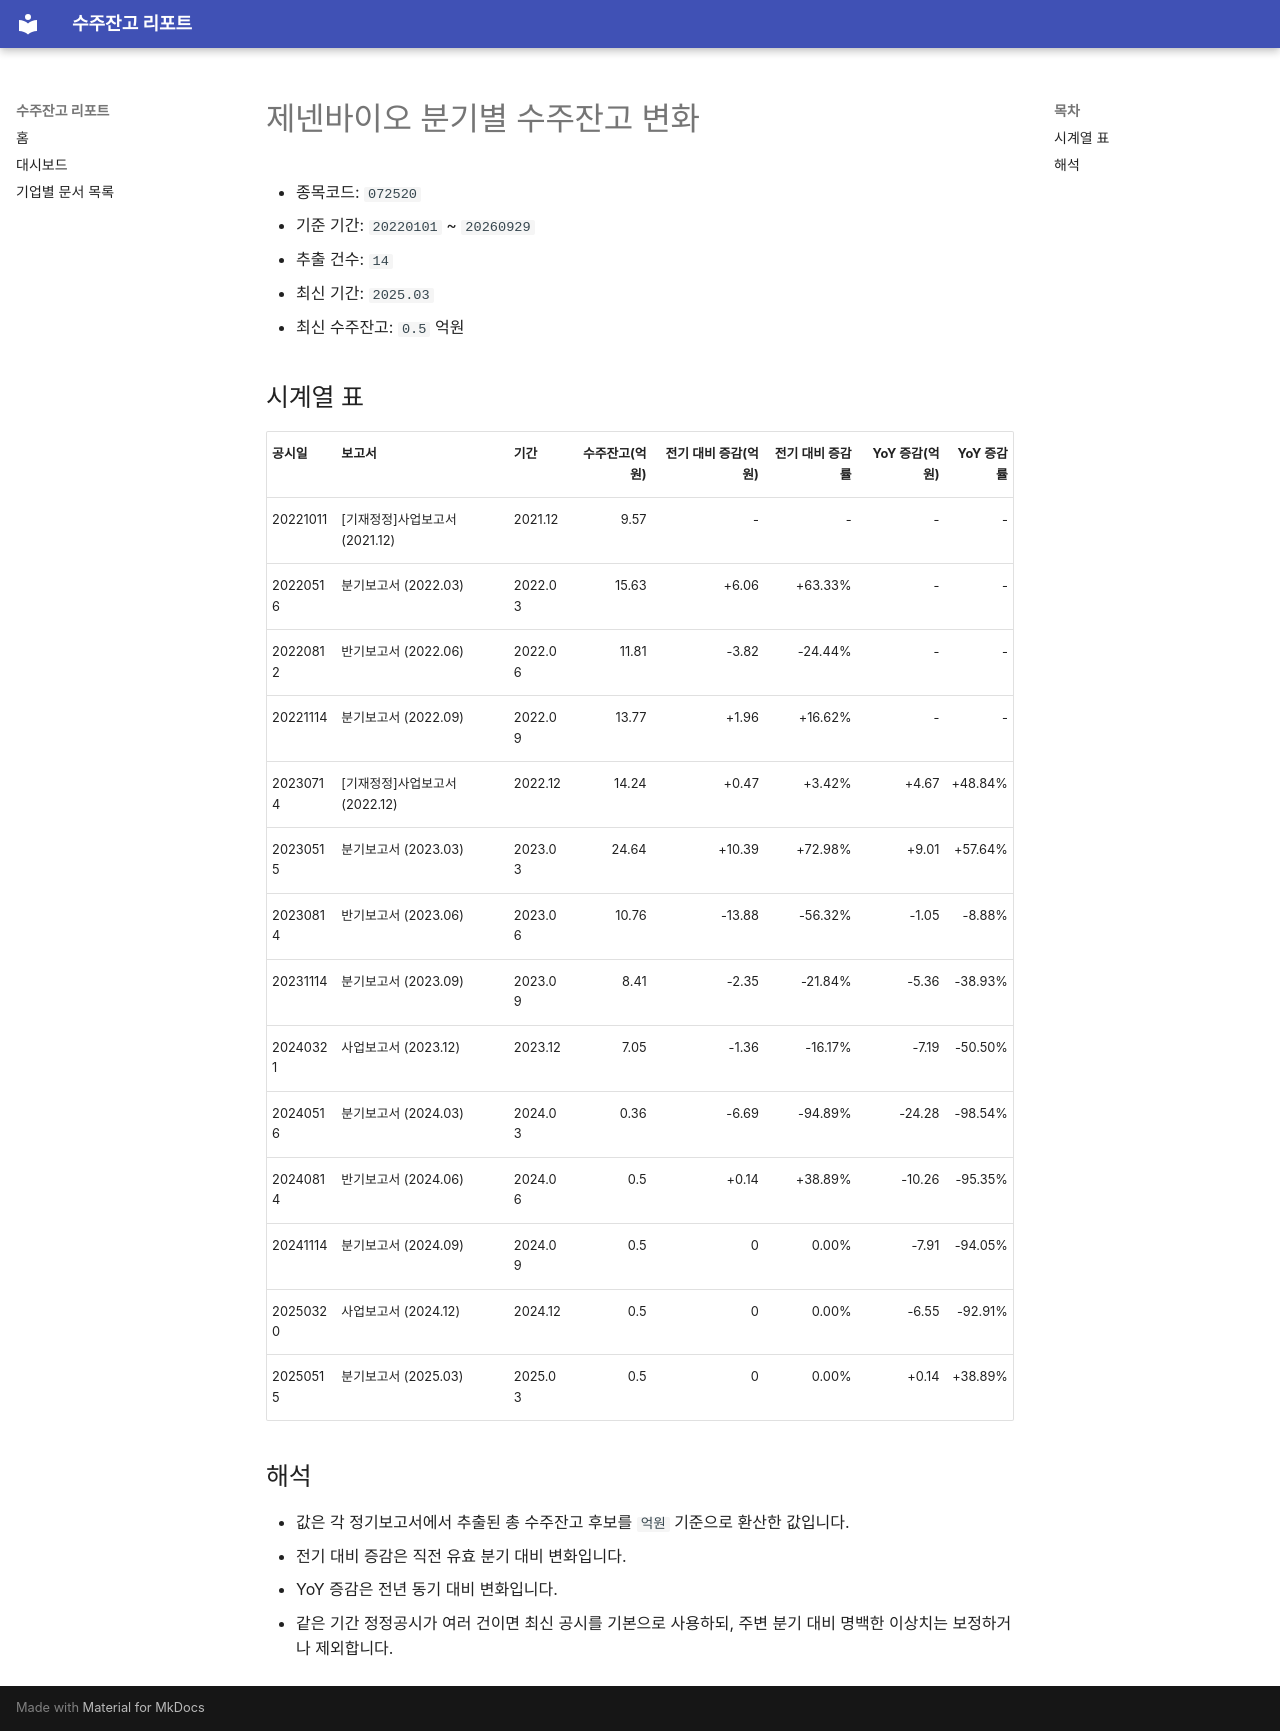

repository: agent-jaden/order-backlog-dashboard · page: companies/제넨바이오_수주잔고(072520)/index.html · generator: mkdocs

# 제넨바이오 분기별 수주잔고 변화

- 종목코드: `072520`
- 기준 기간: `20220101` ~ `20260929`
- 추출 건수: `14`
- 최신 기간: `2025.03`
- 최신 수주잔고: `0.5` 억원

## 시계열 표

| 공시일 | 보고서 | 기간 | 수주잔고(억원) | 전기 대비 증감(억원) | 전기 대비 증감률 | YoY 증감(억원) | YoY 증감률 |
| --- | --- | --- | ---: | ---: | ---: | ---: | ---: |
| 20221011 | [기재정정]사업보고서 (2021.12) | 2021.12 | 9.57 | - | - | - | - |
| 20220516 | 분기보고서 (2022.03) | 2022.03 | 15.63 | +6.06 | +63.33% | - | - |
| 20220812 | 반기보고서 (2022.06) | 2022.06 | 11.81 | -3.82 | -24.44% | - | - |
| 20221114 | 분기보고서 (2022.09) | 2022.09 | 13.77 | +1.96 | +16.62% | - | - |
| 20230714 | [기재정정]사업보고서 (2022.12) | 2022.12 | 14.24 | +0.47 | +3.42% | +4.67 | +48.84% |
| 20230515 | 분기보고서 (2023.03) | 2023.03 | 24.64 | +10.39 | +72.98% | +9.01 | +57.64% |
| 20230814 | 반기보고서 (2023.06) | 2023.06 | 10.76 | -13.88 | -56.32% | -1.05 | -8.88% |
| 20231114 | 분기보고서 (2023.09) | 2023.09 | 8.41 | -2.35 | -21.84% | -5.36 | -38.93% |
| 20240321 | 사업보고서 (2023.12) | 2023.12 | 7.05 | -1.36 | -16.17% | -7.19 | -50.50% |
| 20240516 | 분기보고서 (2024.03) | 2024.03 | 0.36 | -6.69 | -94.89% | -24.28 | -98.54% |
| 20240814 | 반기보고서 (2024.06) | 2024.06 | 0.5 | +0.14 | +38.89% | -10.26 | -95.35% |
| 20241114 | 분기보고서 (2024.09) | 2024.09 | 0.5 | 0 | 0.00% | -7.91 | -94.05% |
| 20250320 | 사업보고서 (2024.12) | 2024.12 | 0.5 | 0 | 0.00% | -6.55 | -92.91% |
| 20250515 | 분기보고서 (2025.03) | 2025.03 | 0.5 | 0 | 0.00% | +0.14 | +38.89% |

## 해석

- 값은 각 정기보고서에서 추출된 총 수주잔고 후보를 `억원` 기준으로 환산한 값입니다.
- 전기 대비 증감은 직전 유효 분기 대비 변화입니다.
- YoY 증감은 전년 동기 대비 변화입니다.
- 같은 기간 정정공시가 여러 건이면 최신 공시를 기본으로 사용하되, 주변 분기 대비 명백한 이상치는 보정하거나 제외합니다.
